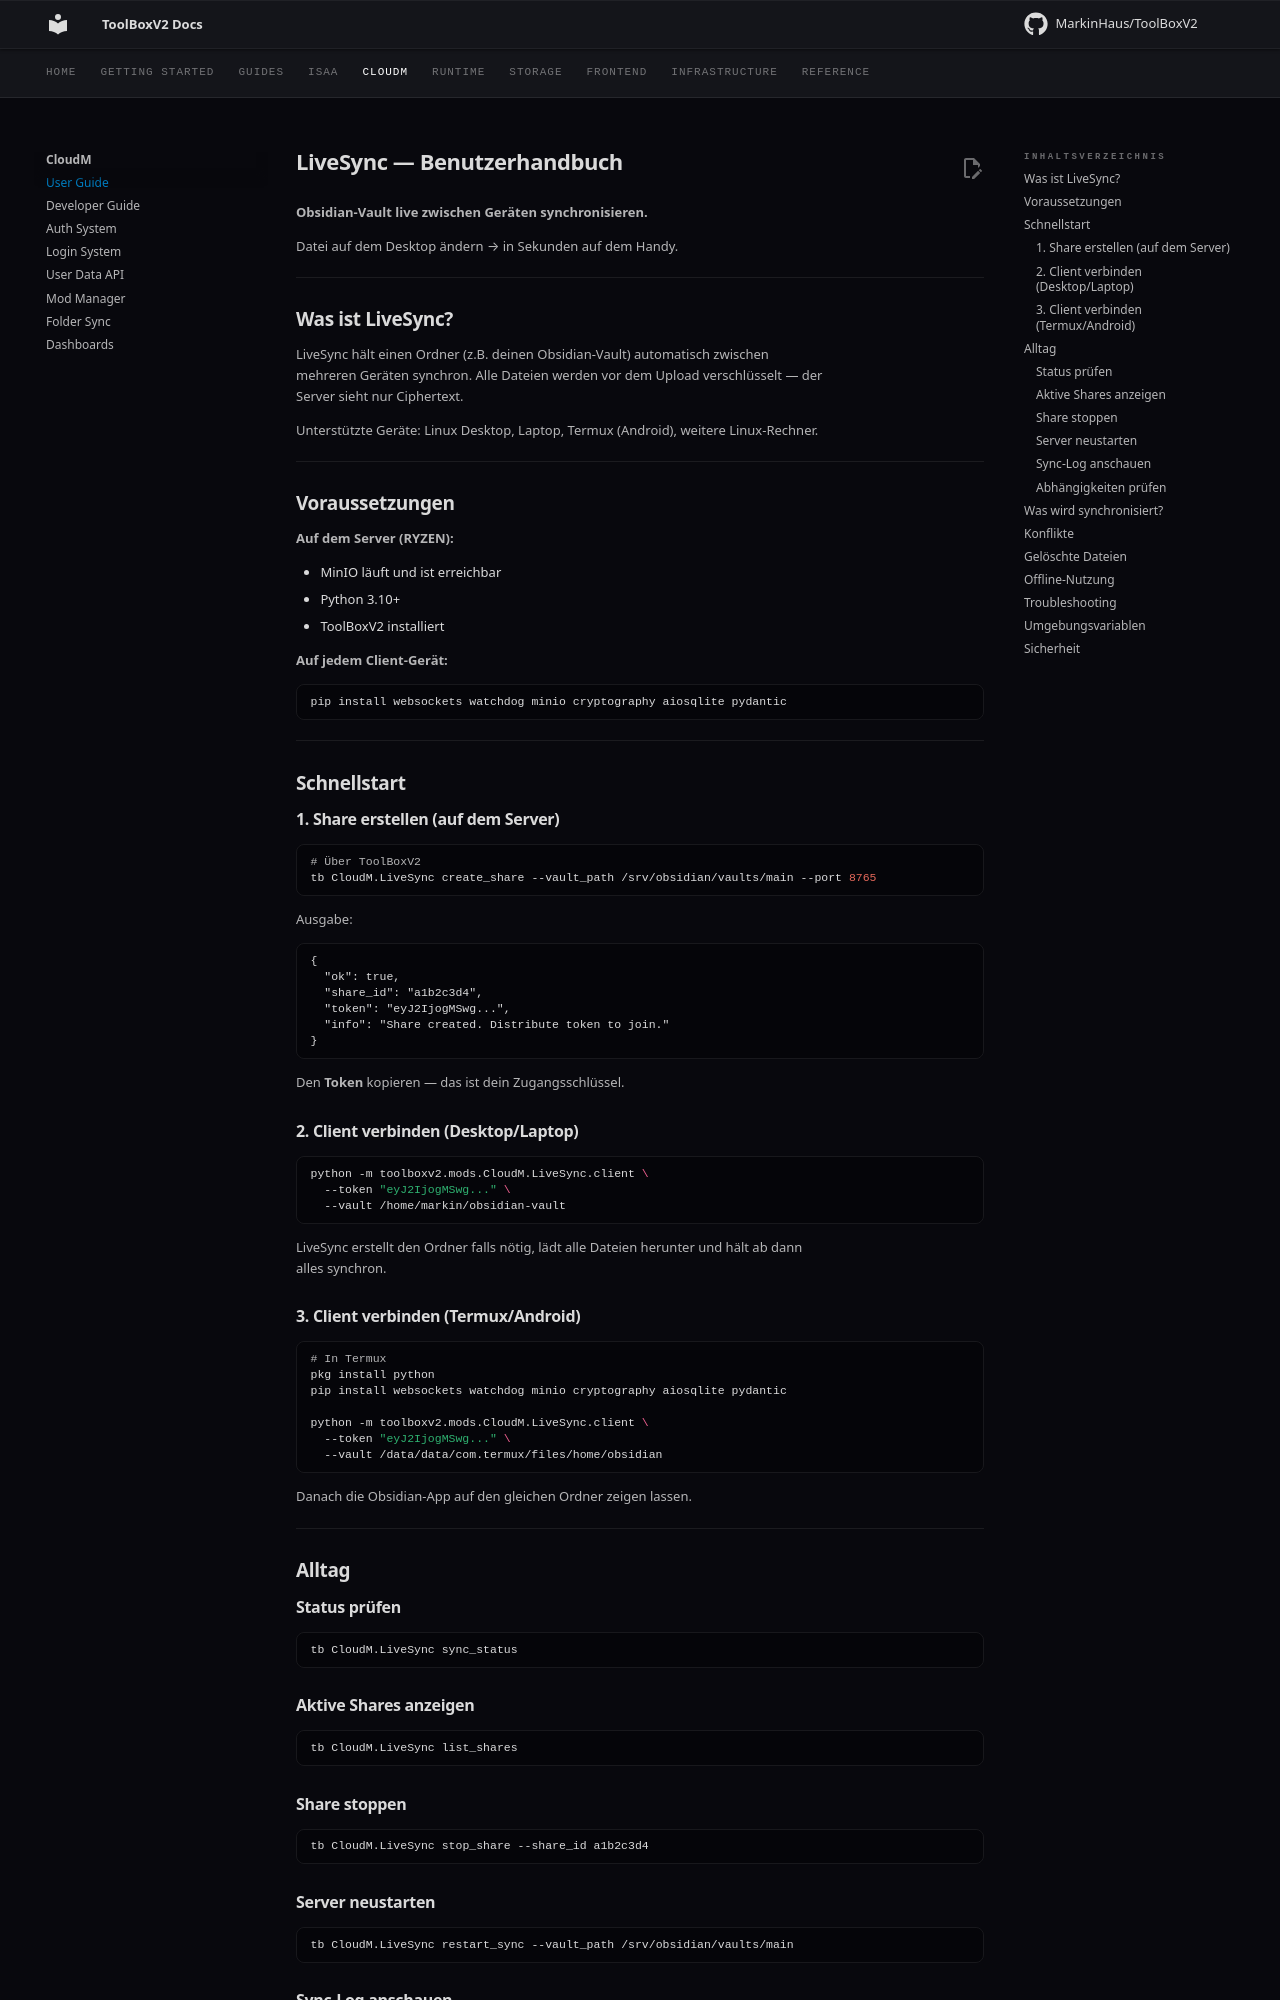

repository: MarkinHaus/ToolBoxV2 · page: mods/CloudM/user_guide/index.html · generator: mkdocs

# LiveSync — Benutzerhandbuch

**Obsidian-Vault live zwischen Geräten synchronisieren.**

Datei auf dem Desktop ändern → in Sekunden auf dem Handy.

---

## Was ist LiveSync?

LiveSync hält einen Ordner (z.B. deinen Obsidian-Vault) automatisch zwischen mehreren Geräten synchron. Alle Dateien werden vor dem Upload verschlüsselt — der Server sieht nur Ciphertext.

Unterstützte Geräte: Linux Desktop, Laptop, Termux (Android), weitere Linux-Rechner.

---

## Voraussetzungen

**Auf dem Server (RYZEN):**

- MinIO läuft und ist erreichbar
- Python 3.10+
- ToolBoxV2 installiert

**Auf jedem Client-Gerät:**

```bash
pip install websockets watchdog minio cryptography aiosqlite pydantic
```

---

## Schnellstart

### 1. Share erstellen (auf dem Server)

```bash
# Über ToolBoxV2
tb CloudM.LiveSync create_share --vault_path /srv/obsidian/vaults/main --port 8765
```

Ausgabe:

```
{
  "ok": true,
  "share_id": "a1b2c3d4",
  "token": "eyJ2IjogMSwg...",
  "info": "Share created. Distribute token to join."
}
```

Den **Token** kopieren — das ist dein Zugangsschlüssel.

### 2. Client verbinden (Desktop/Laptop)

```bash
python -m toolboxv2.mods.CloudM.LiveSync.client \
  --token "eyJ2IjogMSwg..." \
  --vault /home/markin/obsidian-vault
```

LiveSync erstellt den Ordner falls nötig, lädt alle Dateien herunter und hält ab dann alles synchron.

### 3. Client verbinden (Termux/Android)

```bash
# In Termux
pkg install python
pip install websockets watchdog minio cryptography aiosqlite pydantic

python -m toolboxv2.mods.CloudM.LiveSync.client \
  --token "eyJ2IjogMSwg..." \
  --vault /data/data/com.termux/files/home/obsidian
```

Danach die Obsidian-App auf den gleichen Ordner zeigen lassen.

---

## Alltag

### Status prüfen

```bash
tb CloudM.LiveSync sync_status
```

### Aktive Shares anzeigen

```bash
tb CloudM.LiveSync list_shares
```

### Share stoppen

```bash
tb CloudM.LiveSync stop_share --share_id a1b2c3d4
```

### Server neustarten

```bash
tb CloudM.LiveSync restart_sync --vault_path /srv/obsidian/vaults/main
```

### Sync-Log anschauen

```bash
tb CloudM.LiveSync get_sync_log --share_id a1b2c3d4 --limit 20
```

### Abhängigkeiten prüfen

```bash
tb CloudM.LiveSync selftest
```

---
